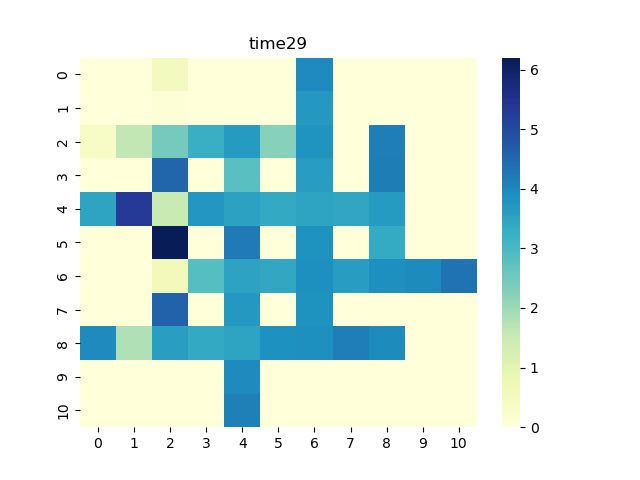

Data behind this chart, as committed beside it:
0, 1, 2, 3, 4, 5, 6, 7, 8, 9, 10
0.0, 0.0, 0.5179, 0.0, 0.0, 0.0, 3.995, 0.0, 0.0, 0.0, 0.0
0.0, 0.0, 0.07382, 0.0, 0.0, 0.0, 3.708, 0.0, 0.0, 0.0, 0.0
0.3843, 1.614, 2.448, 3.256, 3.678, 2.248, 3.826, 0.0, 4.154, 0.0, 0.0
0.0, 0.0, 4.542, 0.0, 2.789, 0.0, 3.613, 0.0, 4.189, 0.0, 0.0
3.511, 5.304, 1.495, 3.752, 3.554, 3.378, 3.495, 3.463, 3.672, 0.0, 0.0
0.0, 0.0, 6.202, 0.0, 4.227, 0.0, 3.844, 0.0, 3.36, 0.0, 0.0
0.0, 0.0, 0.5913, 2.84, 3.528, 3.399, 3.887, 3.655, 3.883, 3.965, 4.321
0.0, 0.0, 4.595, 0.0, 3.711, 0.0, 3.846, 0.0, 0.0, 0.0, 0.0
3.977, 1.795, 3.598, 3.371, 3.48, 3.854, 3.889, 4.162, 3.958, 0.0, 0.0
0.0, 0.0, 0.0, 0.0, 3.992, 0.0, 0.0, 0.0, 0.0, 0.0, 0.0
0.0, 0.0, 0.0, 0.0, 4.138, 0.0, 0.0, 0.0, 0.0, 0.0, 0.0
